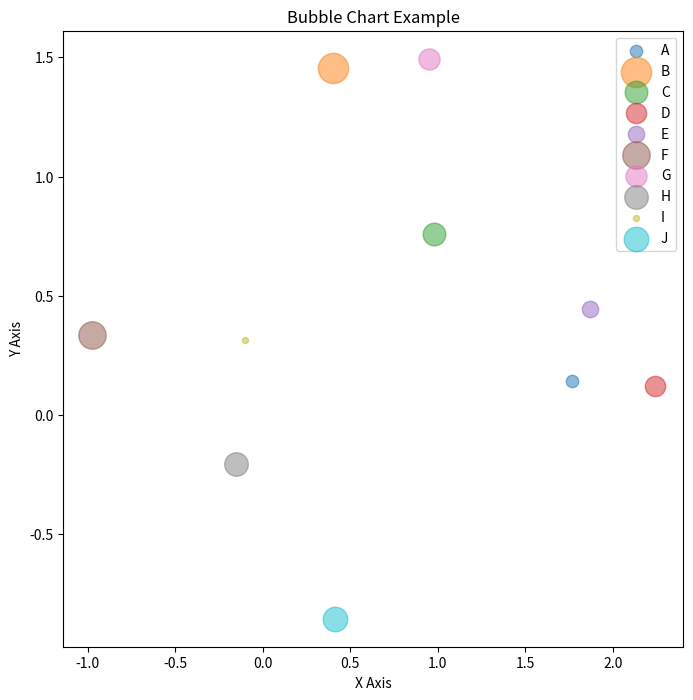

Write the Python code that produced this figure.
import matplotlib.pyplot as plt
import numpy as np

# Data
np.random.seed(0)
x = np.random.randn(10)
y = np.random.randn(10)
sizes = np.random.uniform(10, 500, 10)  
labels = ['A', 'B', 'C', 'D', 'E', 'F', 'G', 'H', 'I', 'J']

# Create the figure and axis
fig, ax = plt.subplots(figsize=(8, 8))

# Create the bubble chart
for i, (x_val, y_val, size, label) in enumerate(zip(x, y, sizes, labels)):
    ax.scatter(x_val, y_val, s=size, alpha=0.5, label=label)

# Set labels and title
ax.set_xlabel('X Axis')
ax.set_ylabel('Y Axis')
ax.set_title('Bubble Chart Example')

# Legend
plt.legend()

# Show the plot
plt.show()